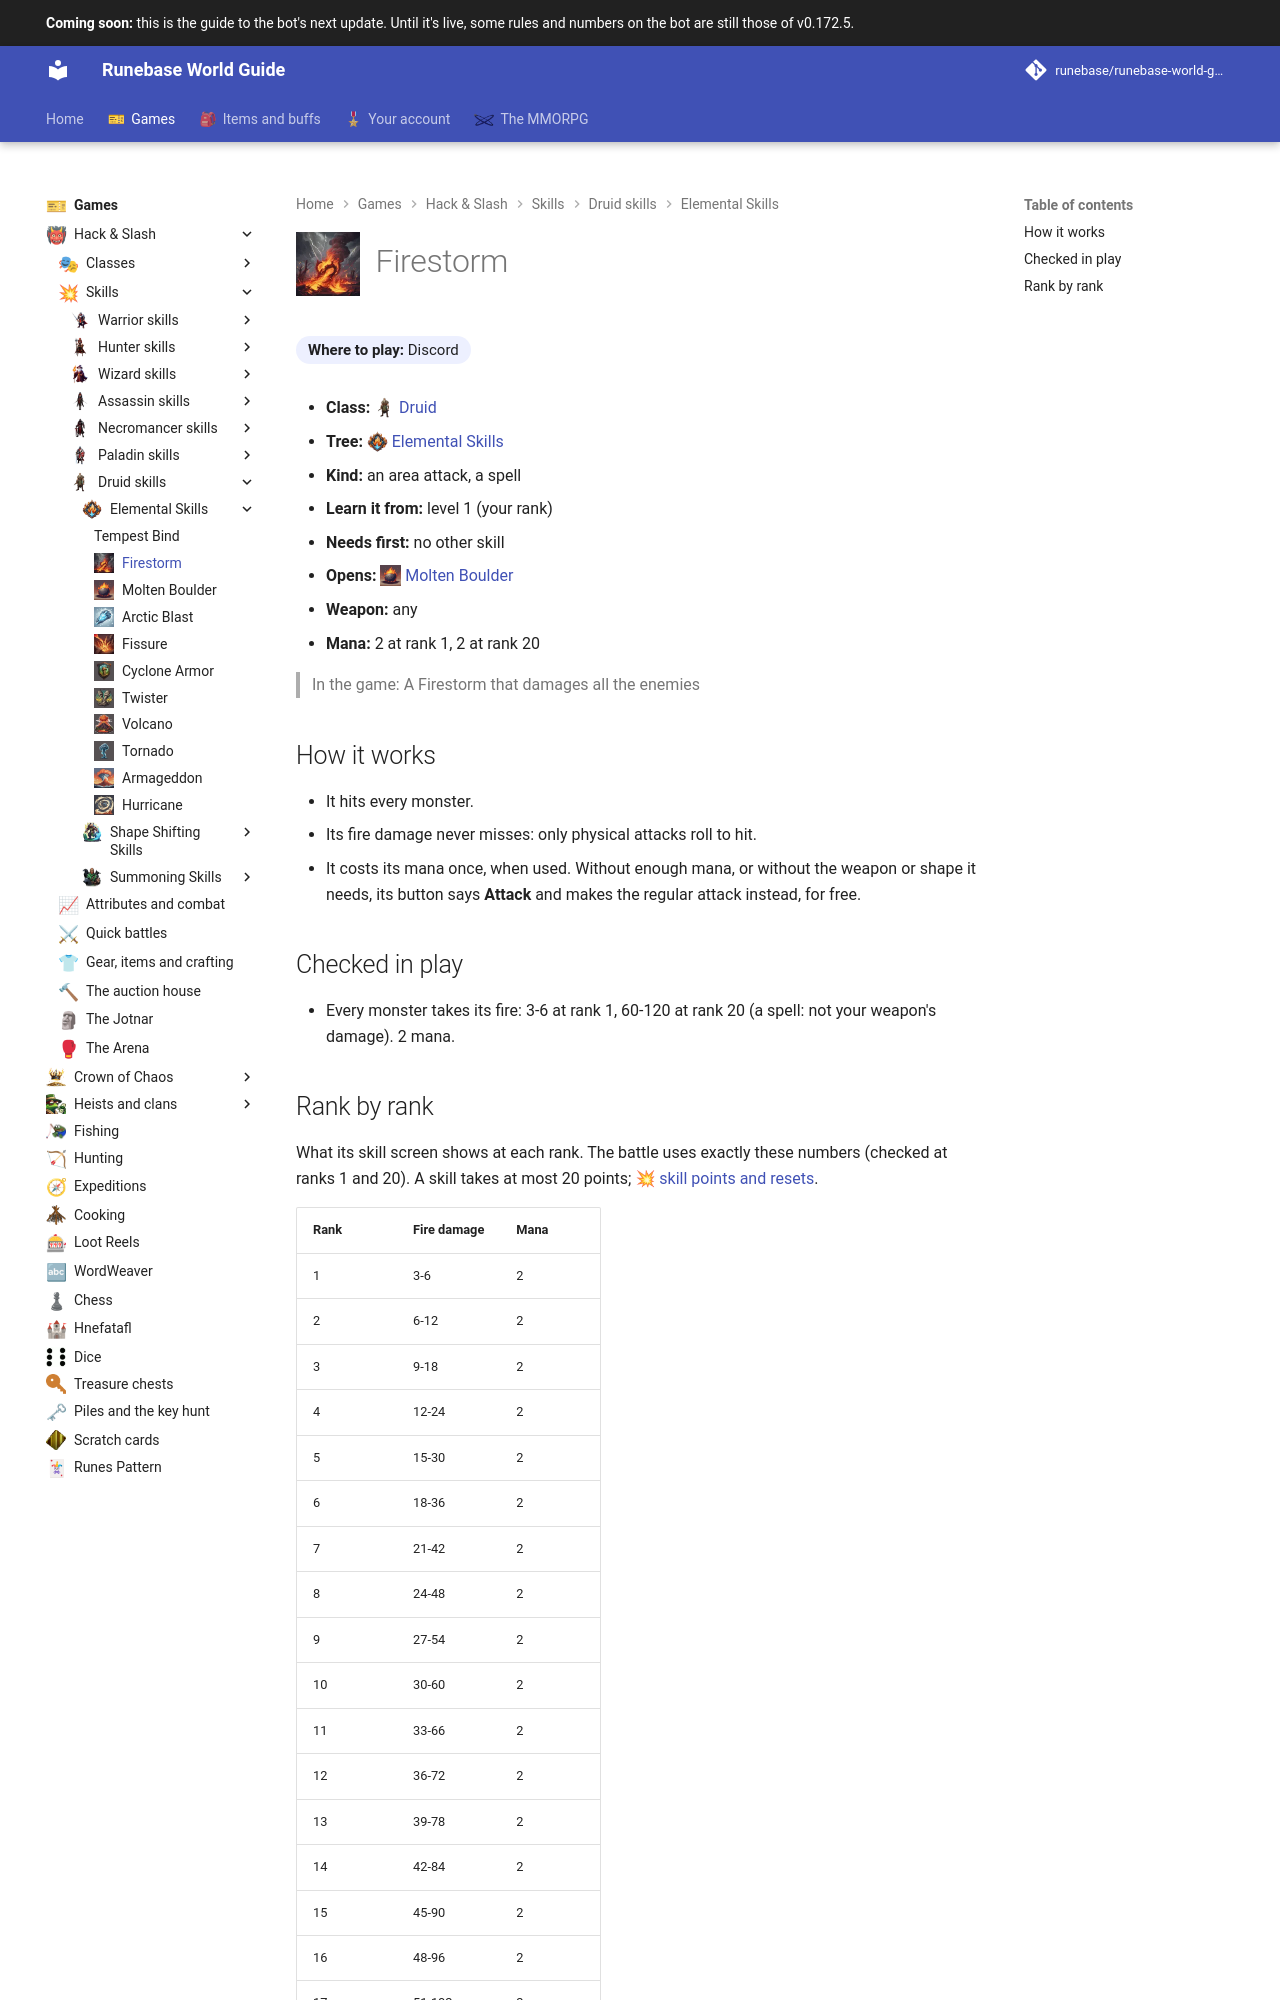

repository: Runebase/runebase-world-guide · page: next/games/hack-and-slash/skills/druid/elemental-skills/firestorm/index.html · generator: mkdocs

---
title: "Firestorm"
icon: guide/nav
nav_icon: "assets/icons/skill/druid/firestorm.webp"
---

# ![Firestorm](../../../../../assets/icons/skill/druid/firestorm.webp){ .gi .gi-title width="64" height="64" loading="lazy" } Firestorm

**Where to play:** Discord
{ .where-to-play }

- **Class:** <span class="gi-m">![](../../../../../assets/icons/class/druid.webp){ .gi .gi-mention width="20" height="20" loading="lazy" }&nbsp;[Druid](../../../classes/druid.md)</span>
- **Tree:** <span class="gi-m">![](../../../../../assets/icons/skill-tree/elemental-skills.webp){ .gi .gi-mention width="20" height="20" loading="lazy" }&nbsp;[Elemental Skills](index.md)</span>
- **Kind:** an area attack, a spell
- **Learn it from:** level 1 (your rank)
- **Needs first:** no other skill
- **Opens:** <span class="gi-m">![](../../../../../assets/icons/skill/druid/molten-boulder.webp){ .gi .gi-mention width="20" height="20" loading="lazy" }&nbsp;[Molten Boulder](molten-boulder.md)</span>
- **Weapon:** any
- **Mana:** 2 at rank 1, 2 at rank 20

> In the game: A Firestorm that damages all the enemies

## How it works

- It hits every monster.
- Its fire damage never misses: only physical attacks roll to hit.
- It costs its mana once, when used. Without enough mana, or without the weapon or shape it needs, its button says **Attack** and makes the regular attack instead, for free.

## Checked in play

- Every monster takes its fire: 3-6 at rank 1, 60-120 at rank 20 (a spell: not your weapon's damage). 2 mana.
